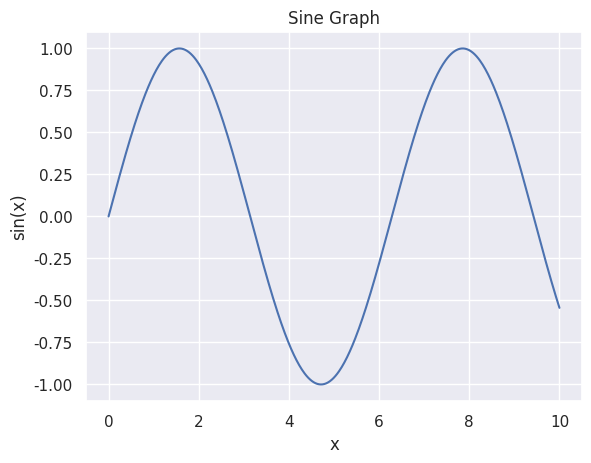

Reproduce this figure in Python.
import matplotlib.pyplot as plt
import seaborn as sns
import numpy as np

# Set Seaborn's styling
sns.set_theme()

# Generate a range of x values
x = np.linspace(0, 10, 500)

# Compute the sine of each x value
y = np.sin(x)

# Create the plot
plt.plot(x, y)

# Customize the plot
plt.title('Sine Graph')
plt.xlabel('x')
plt.ylabel('sin(x)')

# Display the plot
plt.show()